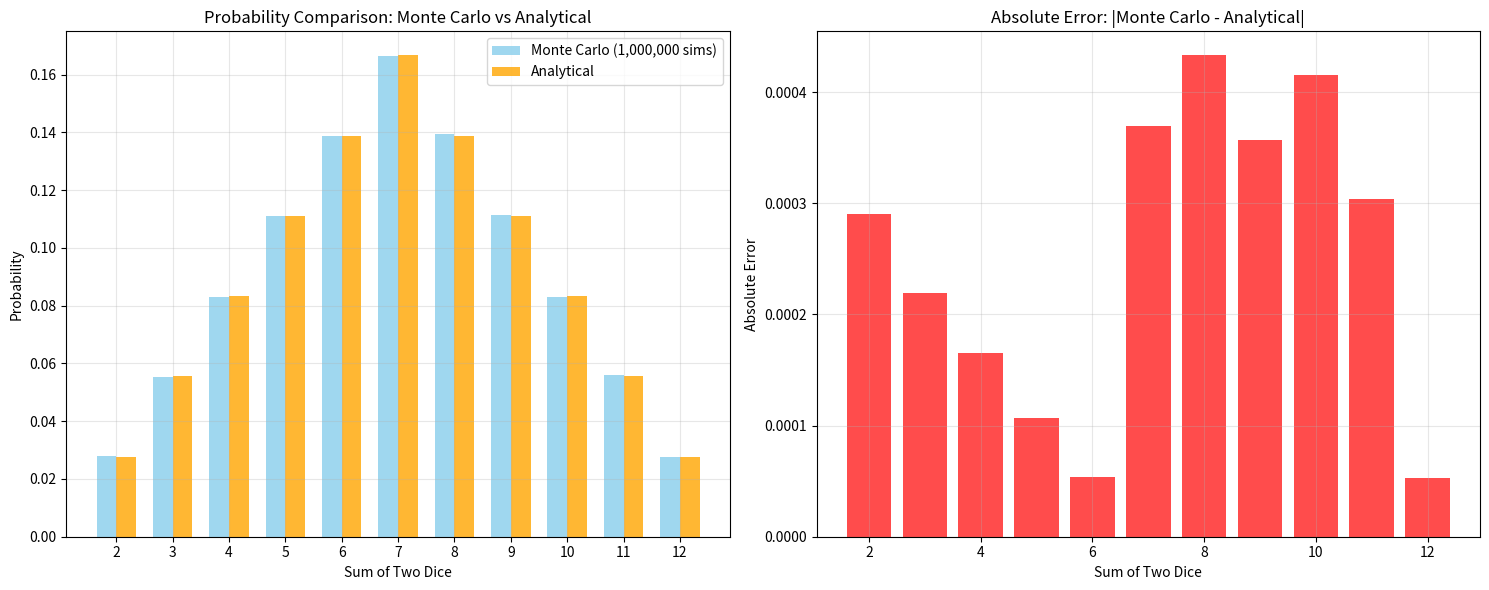
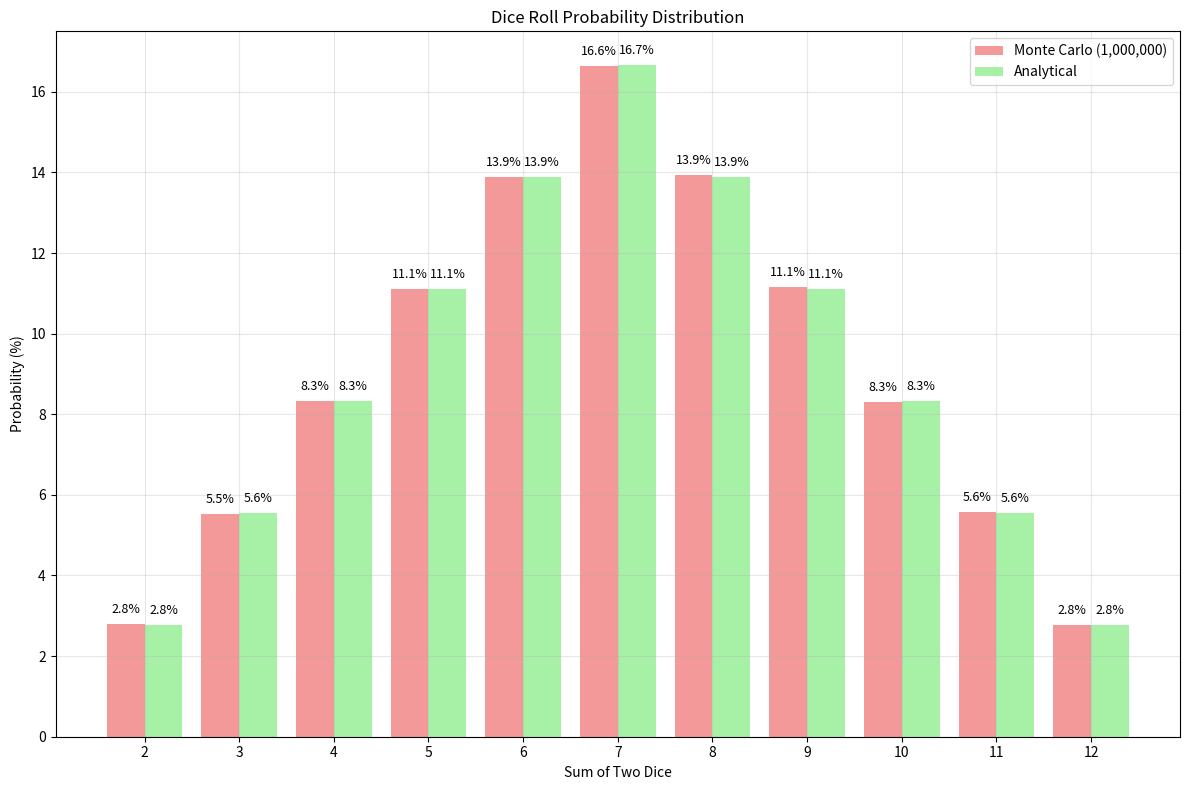
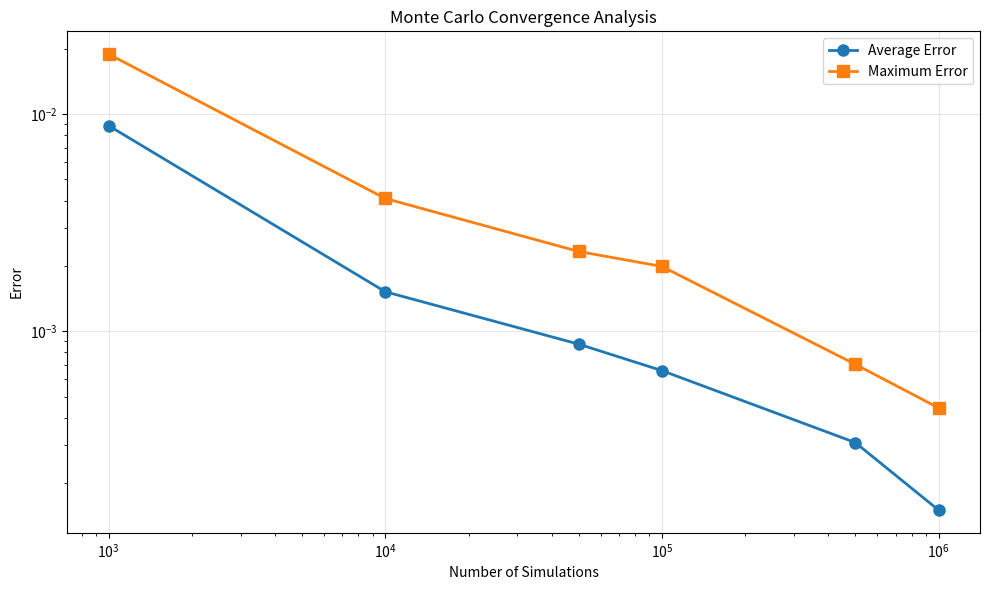

Generate these figures, in order, with matplotlib:
import random
import matplotlib.pyplot as plt


def monte_carlo_simulation(num_simulations=100000):
    """
    Monte Carlo simulation of dice rolls
    
    Args:
        num_simulations: number of dice roll simulations to perform
    
    Returns:
        dict: sum frequencies and probabilities
    """
    sum_counts = {i: 0 for i in range(2, 13)}  # Possible sums: 2-12
    
    for _ in range(num_simulations):
        dice1 = random.randint(1, 6)
        dice2 = random.randint(1, 6)
        total = dice1 + dice2
        sum_counts[total] += 1
    
    # Convert counts to probabilities
    sum_probabilities = {}
    for sum_value, count in sum_counts.items():
        sum_probabilities[sum_value] = count / num_simulations
    
    return sum_counts, sum_probabilities


def analytical_probabilities():
    """
    Calculate analytical probabilities for dice sums
    
    Returns:
        dict: analytical probabilities for each sum
    """
    # All possible ways to get each sum
    sum_ways = {
        2: 1,   # (1,1)
        3: 2,   # (1,2), (2,1)
        4: 3,   # (1,3), (2,2), (3,1)
        5: 4,   # (1,4), (2,3), (3,2), (4,1)
        6: 5,   # (1,5), (2,4), (3,3), (4,2), (5,1)
        7: 6,   # (1,6), (2,5), (3,4), (4,3), (5,2), (6,1)
        8: 5,   # (2,6), (3,5), (4,4), (5,3), (6,2)
        9: 4,   # (3,6), (4,5), (5,4), (6,3)
        10: 3,  # (4,6), (5,5), (6,4)
        11: 2,  # (5,6), (6,5)
        12: 1   # (6,6)
    }
    
    total_outcomes = 36  # 6 * 6 possible combinations
    
    analytical_probs = {}
    for sum_value, ways in sum_ways.items():
        analytical_probs[sum_value] = ways / total_outcomes
    
    return analytical_probs


def create_probability_table(monte_carlo_probs, analytical_probs, num_simulations):
    """Create comparison table of probabilities"""
    print(f"\n=== Probability Comparison Table ({num_simulations:,} simulations) ===")
    print(f"{'Sum':<4} {'Monte Carlo':<12} {'Analytical':<12} {'Difference':<12} {'MC %':<8} {'Analytical %':<12}")
    print("-" * 70)
    
    table_data = []
    for sum_value in range(2, 13):
        mc_prob = monte_carlo_probs[sum_value]
        anal_prob = analytical_probs[sum_value]
        difference = abs(mc_prob - anal_prob)
        
        table_data.append({
            'Sum': sum_value,
            'Monte Carlo': mc_prob,
            'Analytical': anal_prob,
            'Difference': difference,
            'MC %': f"{mc_prob * 100:.2f}%",
            'Analytical %': f"{anal_prob * 100:.2f}%"
        })
        
        print(f"{sum_value:<4} {mc_prob:<12.6f} {anal_prob:<12.6f} {difference:<12.6f} "
              f"{mc_prob * 100:<8.2f} {anal_prob * 100:<12.2f}")
    
    return table_data


def plot_probability_comparison(monte_carlo_probs, analytical_probs, num_simulations):
    """Create visualization comparing Monte Carlo and analytical results"""
    sums = list(range(2, 13))
    mc_probs = [monte_carlo_probs[s] for s in sums]
    anal_probs = [analytical_probs[s] for s in sums]
    
    fig, (ax1, ax2) = plt.subplots(1, 2, figsize=(15, 6))
    
    # Bar chart comparison
    x = range(len(sums))
    width = 0.35
    
    ax1.bar([i - width/2 for i in x], mc_probs, width, 
            label=f'Monte Carlo ({num_simulations:,} sims)', alpha=0.8, color='skyblue')
    ax1.bar([i + width/2 for i in x], anal_probs, width, 
            label='Analytical', alpha=0.8, color='orange')
    
    ax1.set_xlabel('Sum of Two Dice')
    ax1.set_ylabel('Probability')
    ax1.set_title('Probability Comparison: Monte Carlo vs Analytical')
    ax1.set_xticks(x)
    ax1.set_xticklabels(sums)
    ax1.legend()
    ax1.grid(True, alpha=0.3)
    
    # Error plot
    errors = [abs(monte_carlo_probs[s] - analytical_probs[s]) for s in sums]
    ax2.bar(sums, errors, color='red', alpha=0.7)
    ax2.set_xlabel('Sum of Two Dice')
    ax2.set_ylabel('Absolute Error')
    ax2.set_title('Absolute Error: |Monte Carlo - Analytical|')
    ax2.grid(True, alpha=0.3)
    
    plt.tight_layout()
    plt.show()
    
    # Additional statistical chart
    plt.figure(figsize=(12, 8))
    
    # Create percentage comparison
    mc_percentages = [p * 100 for p in mc_probs]
    anal_percentages = [p * 100 for p in anal_probs]
    
    plt.bar([i - 0.2 for i in sums], mc_percentages, 0.4, 
            label=f'Monte Carlo ({num_simulations:,})', alpha=0.8, color='lightcoral')
    plt.bar([i + 0.2 for i in sums], anal_percentages, 0.4, 
            label='Analytical', alpha=0.8, color='lightgreen')
    
    plt.xlabel('Sum of Two Dice')
    plt.ylabel('Probability (%)')
    plt.title('Dice Roll Probability Distribution')
    plt.legend()
    plt.grid(True, alpha=0.3)
    plt.xticks(sums)
    
    # Add percentage labels on bars
    for i, (mc_pct, anal_pct) in enumerate(zip(mc_percentages, anal_percentages)):
        plt.text(sums[i] - 0.2, mc_pct + 0.2, f'{mc_pct:.1f}%', 
                ha='center', va='bottom', fontsize=9)
        plt.text(sums[i] + 0.2, anal_pct + 0.2, f'{anal_pct:.1f}%', 
                ha='center', va='bottom', fontsize=9)
    
    plt.tight_layout()
    plt.show()


def analyze_convergence():
    """Analyze how Monte Carlo results converge to analytical values"""
    print("\n=== Convergence Analysis ===")
    
    analytical_probs = analytical_probabilities()
    simulation_sizes = [1000, 10000, 50000, 100000, 500000, 1000000]
    
    convergence_data = []
    
    for sim_size in simulation_sizes:
        _, mc_probs = monte_carlo_simulation(sim_size)
        
        # Calculate average absolute error
        total_error = sum(abs(mc_probs[s] - analytical_probs[s]) for s in range(2, 13))
        avg_error = total_error / 11  # 11 possible sums
        
        convergence_data.append({
            'Simulations': sim_size,
            'Average Error': avg_error,
            'Max Error': max(abs(mc_probs[s] - analytical_probs[s]) for s in range(2, 13))
        })
        
        print(f"Simulations: {sim_size:>7,} | Avg Error: {avg_error:.6f} | Max Error: {convergence_data[-1]['Max Error']:.6f}")
    
    # Plot convergence
    plt.figure(figsize=(10, 6))
    sim_counts = [data['Simulations'] for data in convergence_data]
    avg_errors = [data['Average Error'] for data in convergence_data]
    max_errors = [data['Max Error'] for data in convergence_data]
    
    plt.loglog(sim_counts, avg_errors, 'o-', label='Average Error', linewidth=2, markersize=8)
    plt.loglog(sim_counts, max_errors, 's-', label='Maximum Error', linewidth=2, markersize=8)
    
    plt.xlabel('Number of Simulations')
    plt.ylabel('Error')
    plt.title('Monte Carlo Convergence Analysis')
    plt.legend()
    plt.grid(True, alpha=0.3)
    plt.tight_layout()
    plt.show()


def demo():
    """Main demonstration of Monte Carlo dice simulation"""
    print("=== Task 7: Monte Carlo Dice Roll Simulation ===")
    
    # Set random seed for reproducibility (optional)
    random.seed(42)
    
    # Run simulation
    num_simulations = 1000000
    print(f"Running Monte Carlo simulation with {num_simulations:,} dice rolls...")
    
    sum_counts, monte_carlo_probs = monte_carlo_simulation(num_simulations)
    analytical_probs = analytical_probabilities()
    
    # Display results
    create_probability_table(monte_carlo_probs, analytical_probs, num_simulations)
    
    # Create visualizations
    plot_probability_comparison(monte_carlo_probs, analytical_probs, num_simulations)
    
    # Analyze convergence
    analyze_convergence()
    
    # Summary analysis
    print(f"\n=== Summary Analysis ===")
    total_diff = sum(abs(monte_carlo_probs[s] - analytical_probs[s]) for s in range(2, 13))
    avg_diff = total_diff / 11
    
    print(f"Average absolute difference: {avg_diff:.6f}")
    print(f"Average percentage error: {(avg_diff * 100):.4f}%")
    
    print(f"\nWith {num_simulations:,} simulations, the Monte Carlo method")
    print(f"approximates the theoretical probabilities very closely.")
    print(f"The largest errors typically occur for the least probable sums (2 and 12).")
    print(f"As the number of simulations increases, the results converge to the analytical values.")


if __name__ == "__main__":
    demo()
